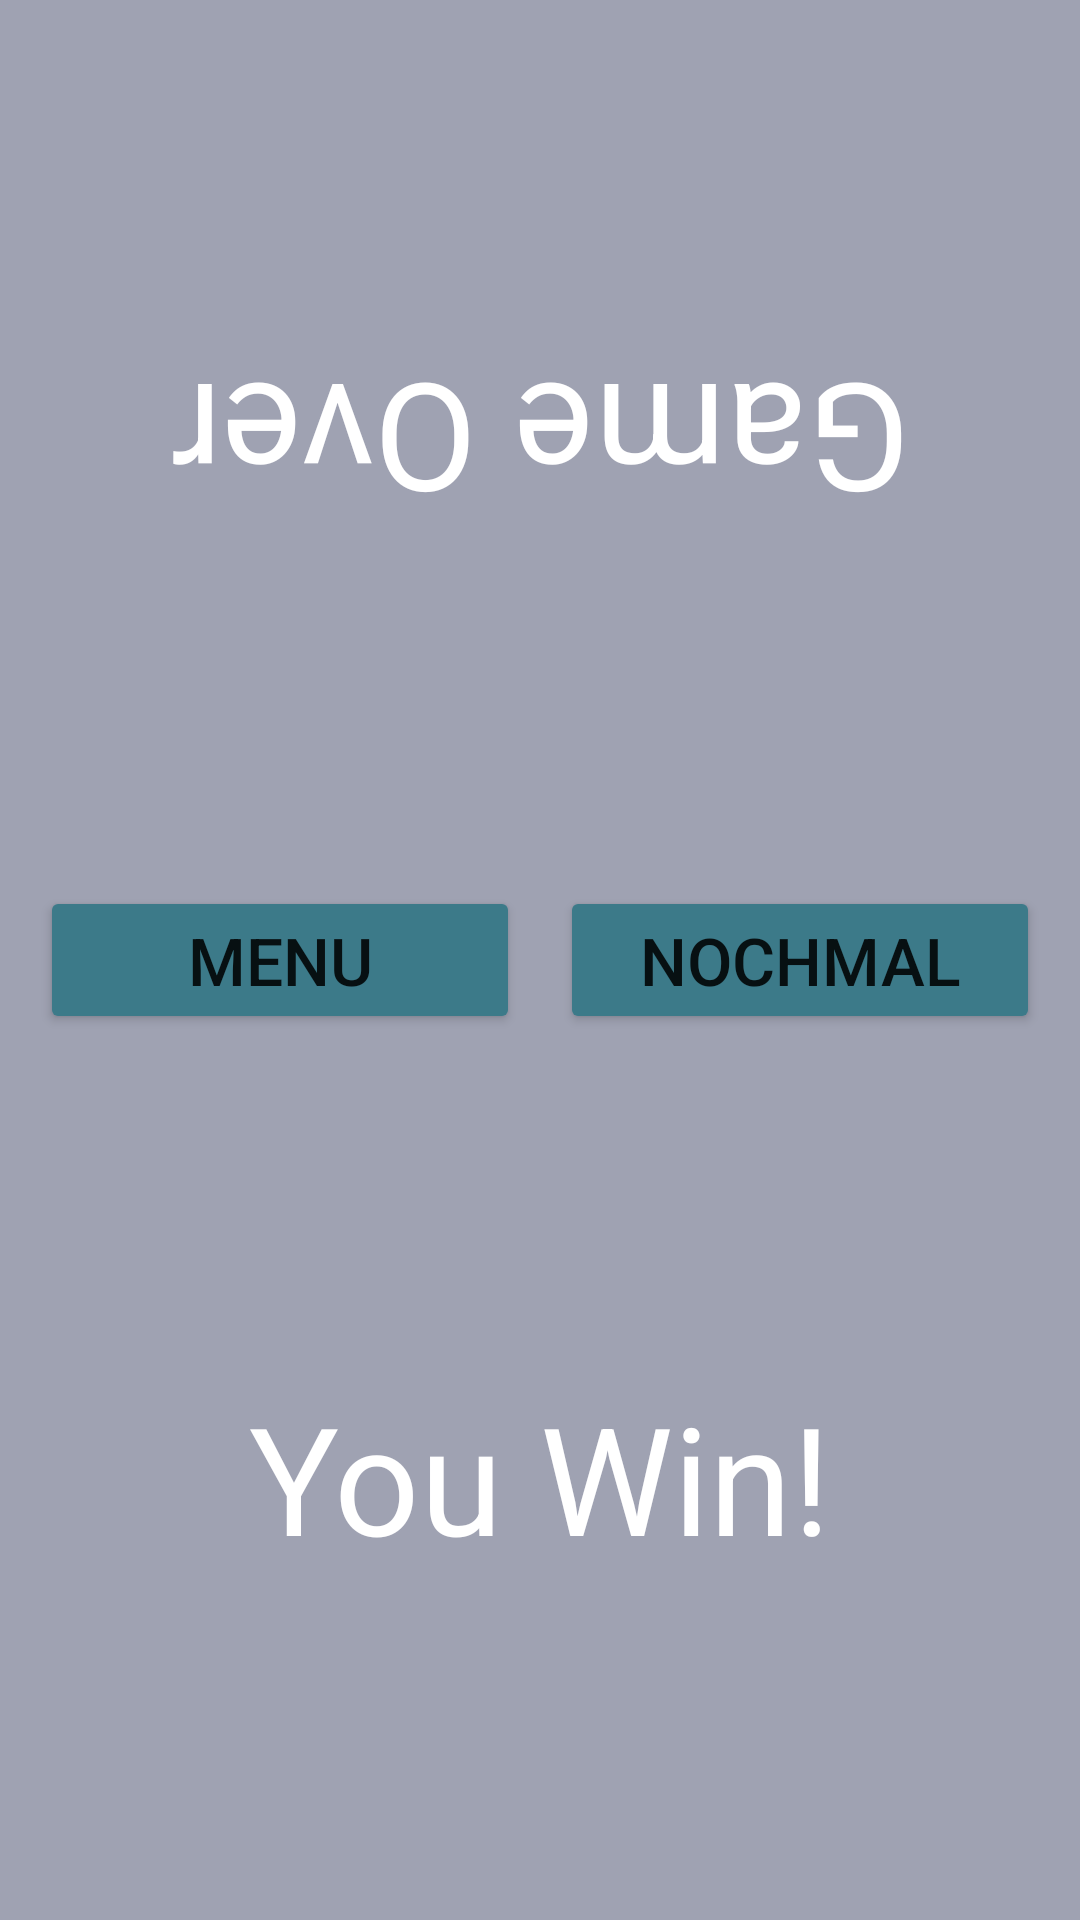

Here is an Android app screen rendered from its layout file. Give the layout XML and the strings, colors and styles it references.
<!-- AndroidManifest.xml: application theme Theme.Schachspiel -->
<!-- res/layout/gameoverblack.xml -->
<?xml version="1.0" encoding="utf-8"?>
<androidx.constraintlayout.widget.ConstraintLayout xmlns:android="http://schemas.android.com/apk/res/android"
    xmlns:app="http://schemas.android.com/apk/res-auto"
    xmlns:tools="http://schemas.android.com/tools"
    android:layout_width="match_parent"
    android:layout_height="match_parent"
    android:background="#9FA2B2">

    <TextView
        android:id="@+id/blackGameOverTextView"
        android:layout_width="wrap_content"
        android:layout_height="wrap_content"
        android:rotation="180"
        android:text="Game Over"
        android:textColor="#FFFFFF"
        android:textSize="50sp"
        app:layout_constraintBottom_toTopOf="@+id/whiteGameOverReplayButton"
        app:layout_constraintEnd_toEndOf="parent"
        app:layout_constraintStart_toStartOf="parent"
        app:layout_constraintTop_toTopOf="parent" />

    <Button
        android:id="@+id/whiteGameOverMenuButton"
        android:layout_width="160dp"
        android:layout_height="wrap_content"
        android:backgroundTint="#3C7A89"
        android:text="Menu"
        android:textSize="22sp"
        app:layout_constraintBottom_toBottomOf="@+id/whiteGameOverReplayButton"
        app:layout_constraintEnd_toStartOf="@+id/whiteGameOverReplayButton"
        app:layout_constraintHorizontal_bias="0.5"
        app:layout_constraintStart_toStartOf="parent"
        app:layout_constraintTop_toTopOf="@+id/whiteGameOverReplayButton"
        tools:layout_editor_absoluteY="326dp" />

    <Button
        android:id="@+id/whiteGameOverReplayButton"
        android:layout_width="160dp"
        android:layout_height="wrap_content"
        android:backgroundTint="#3C7A89"
        android:text="Nochmal"
        android:textSize="22sp"
        app:layout_constraintBottom_toBottomOf="parent"
        app:layout_constraintEnd_toEndOf="parent"
        app:layout_constraintHorizontal_bias="0.5"
        app:layout_constraintStart_toEndOf="@+id/whiteGameOverMenuButton"
        app:layout_constraintTop_toTopOf="parent"
        tools:layout_editor_absoluteY="326dp" />

    <TextView
        android:id="@+id/whiteGameOverTextView"
        android:layout_width="wrap_content"
        android:layout_height="wrap_content"
        android:text="You Win!"
        android:textColor="#FFFFFF"
        android:textSize="50sp"
        app:layout_constraintBottom_toBottomOf="parent"
        app:layout_constraintEnd_toEndOf="parent"
        app:layout_constraintStart_toStartOf="parent"
        app:layout_constraintTop_toBottomOf="@+id/whiteGameOverReplayButton" />

</androidx.constraintlayout.widget.ConstraintLayout>
<!-- resources referenced by this layout -->
<resources>
  <style name="Theme.Schachspiel" parent="Theme.MaterialComponents.DayNight.DarkActionBar">
          
          <item name="colorPrimary">@color/purple_500</item>
          <item name="colorPrimaryVariant">@color/purple_700</item>
          <item name="colorOnPrimary">@color/white</item>
          
          <item name="colorSecondary">@color/teal_200</item>
          <item name="colorSecondaryVariant">@color/teal_700</item>
          <item name="colorOnSecondary">@color/black</item>
          
          <item name="android:statusBarColor" tools:targetApi="l">?attr/colorPrimaryVariant</item>
          
      </style>
  <!-- not gathered from this repository: default colours our renderer supplied (Android Studio template values) -->
  <color name="purple_500">#FF6200EE</color>
  <color name="purple_700">#FF3700B3</color>
  <color name="teal_200">#FF03DAC5</color>
  <color name="teal_700">#FF018786</color>
  <color name="black">#FF000000</color>
  <color name="white">#FFFFFFFF</color>
</resources>
